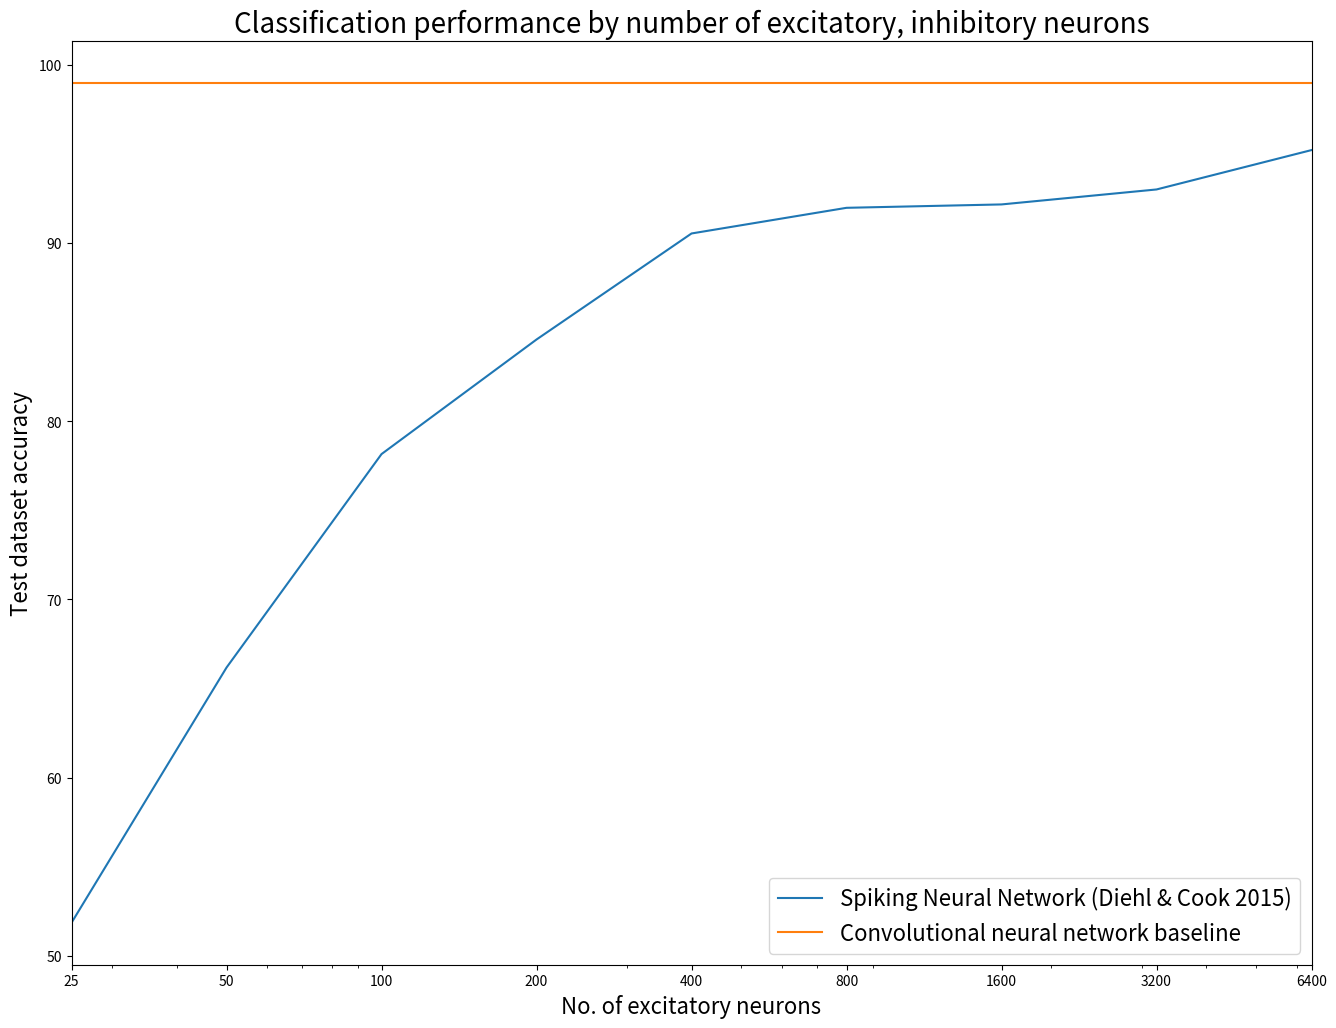

The matplotlib source for this figure: (Note: this script raises an exception after producing the figure.)
import matplotlib.pyplot as plt

top_level_path = '../../'

performances = [ 51.86, 66.18, 78.16, 84.59, 90.54, 91.98, 92.17, 93.01, 95.22 ]
x = [ 25, 50, 100, 200, 400, 800, 1600, 3200, 6400 ]

performance_plot, = plt.semilogx(x, performances, label='Spiking Neural Network (Diehl & Cook 2015)')
conv_plot, = plt.plot(x, [ 99.0 ] * len(x), label='Convolutional neural network baseline')

fig = plt.gcf()
fig.set_size_inches(16, 12)

plt.legend(handles=[performance_plot, conv_plot], prop={ 'size' : 16 })
plt.xlim(25, 6400)
plt.title('Classification performance by number of excitatory, inhibitory neurons', fontsize=20)
plt.xticks([ 25, 50, 100, 200, 400, 800, 1600, 3200, 6400 ], [ 25, 50, 100, 200, 400, 800, 1600, 3200, 6400 ])
plt.xlabel('No. of excitatory neurons', fontsize=16)
plt.ylabel('Test dataset accuracy', fontsize=16)

plt.savefig(top_level_path + 'plots/snn_performance.png')

plt.show()
